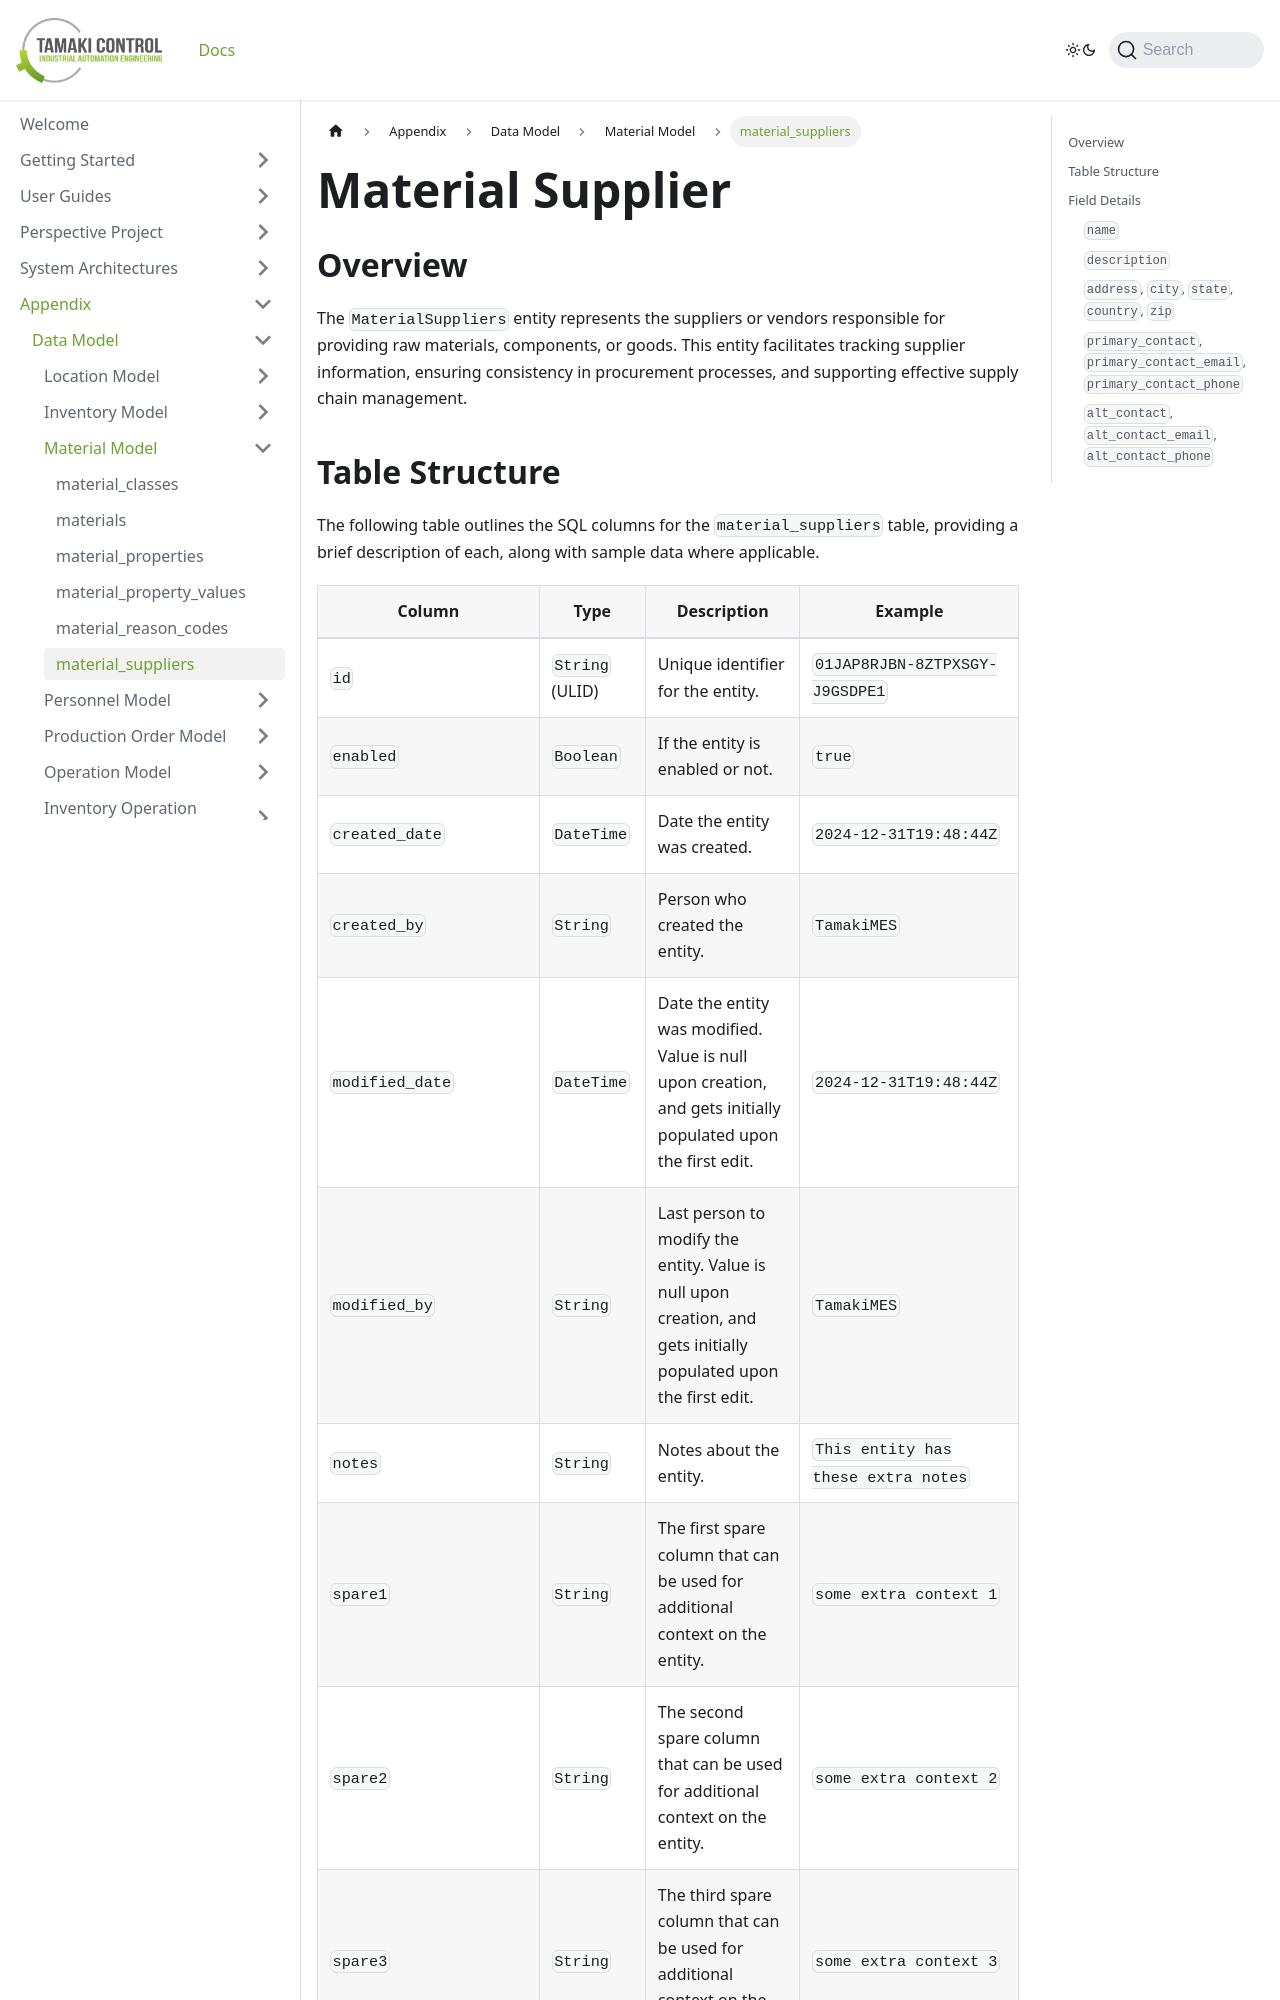

repository: TamakiControl/tamaki-mes-docs · page: docs/appendix/data-model/material-model/material-supplier/index.html · generator: docusaurus

---
sidebar_position: 6
title: "material_suppliers"
description: "Documentation for the material_suppliers table, outlining its columns and structure."
---

# Material Supplier

## Overview

The `MaterialSuppliers` entity represents the suppliers or vendors responsible for providing raw materials, components, or goods.
This entity facilitates tracking supplier information, ensuring consistency in procurement processes, and supporting effective supply chain management.
